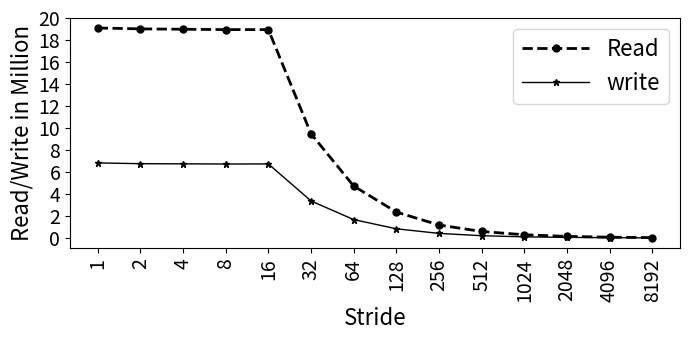

This chart was generated by the following Python code:
import random
import matplotlib
import matplotlib.pyplot as plt
from matplotlib import style

import numpy as np
import matplotlib.patches as mpatches

#plt.rcdefaults()
fig, ax = plt.subplots()

fig.set_size_inches(7, 3.5)

#labels = ['Manaul', 'PAPI']
#traffic = [12.46, 18.75]

#stride = ['stride-1', 'stride-2', 'stride-4', 'stride-8', 'stride-16', 'stride-32', 'stride-64', 'stride-128', 'stride-256', 'stride-512', 'stride-1024', 'stride-2048', 'stride-4096', 'stride-8192']
stride = ['1', '2', '4', '8', '16', '32', '64', '128', '256', '512', '1024', '2048', '4096', '8192']

read=[19083795,19005683,18970043,18940397,18938589,9468337,4724431,2363247,1182735,594024,296881,149252,75072,37848]
write=[6824619,6755515,6740634,6725749,6734401,3368188,1676038,839272,420643,212602,106874,58650,31081,15670]

#with prefetch
#read=[18861923,18813995,18800278,18803630,18803353,18590975,14190254,2364840,1183868,594090,297740,149395,75338,37868]
#write=[6665144,6625435,6662691,6637524,6645248,3644694,2029784,839811,421381,212587,106996,58520,31292,15906]

#with 500M
#read=[95096032,94854667,94794684,94762290,94749534,47332587,23620261,11811849,6016970,2959146,1481325,743100,373174,188464]
#write=[32795417,32568573,32412027,32481545,32375031,16234319,8085510,4046707,2116022,1016951,510146,257767,132420,68704]
read = np.array(read) / 1000000
write = np.array(write) / 1000000
x_pos = np.arange(len(stride))  # the label locations

#ax.barh(x_pos, read, hatch='....', color='white', edgecolor='black')
#rects1 = plt.bar(x, traffic, .8, hatch='....', color='white', edgecolor='black')

plt.plot(stride, read, marker='o', markersize=5,  color='black', linestyle='dashed', label="Read", linewidth=2)
plt.plot(stride, write, marker='*', markersize=5,  color='black', linestyle='solid', label="write", linewidth=1)

#plt.plot(stride, read, "-b", label="Read")
#plt.plot(stride, write, "-r", label="Write")
#plt.legend()
plt.legend(handlelength=3, fontsize=16)

#plt.legend(loc="upper right", fontsize=12)


ax.set_ylabel('Read/Write in Million', fontsize=16)
ax.set_xlabel('Stride', fontsize=16)


#plt.title('', fontsize=18)
#ax.set_xticks(x_pos)
plt.yticks(np.arange(0, max(read)+1, 2), fontsize=14)
#ax.get_yaxis().get_major_formatter().set_scientific(False)


plt.xticks(rotation=90, fontsize=14)
#ax.set_xticklabels(stride, fontsize=12)

#ax.invert_yaxis()
plt.tight_layout()

plt.show()
fig.savefig('stride_method_initialization.png', dpi=100)

# Example data
